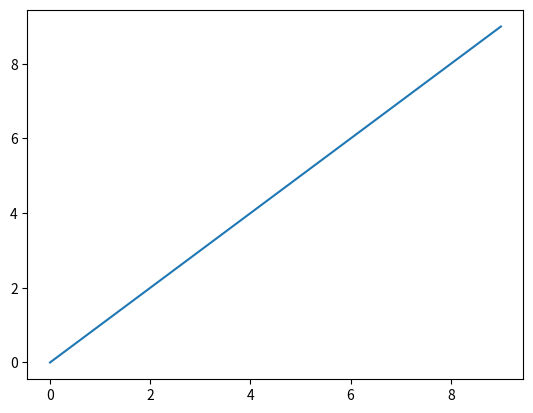
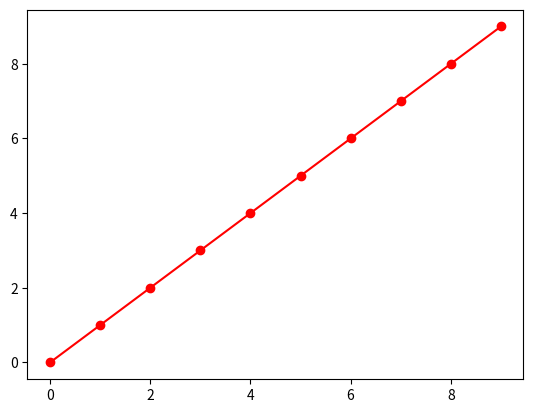

These charts were generated, in order, by the following Python code:
import matplotlib.pyplot as plt

plt.plot(range(10))

plt.figure()
plt.plot(range(10), 'ro-')

plt.show()